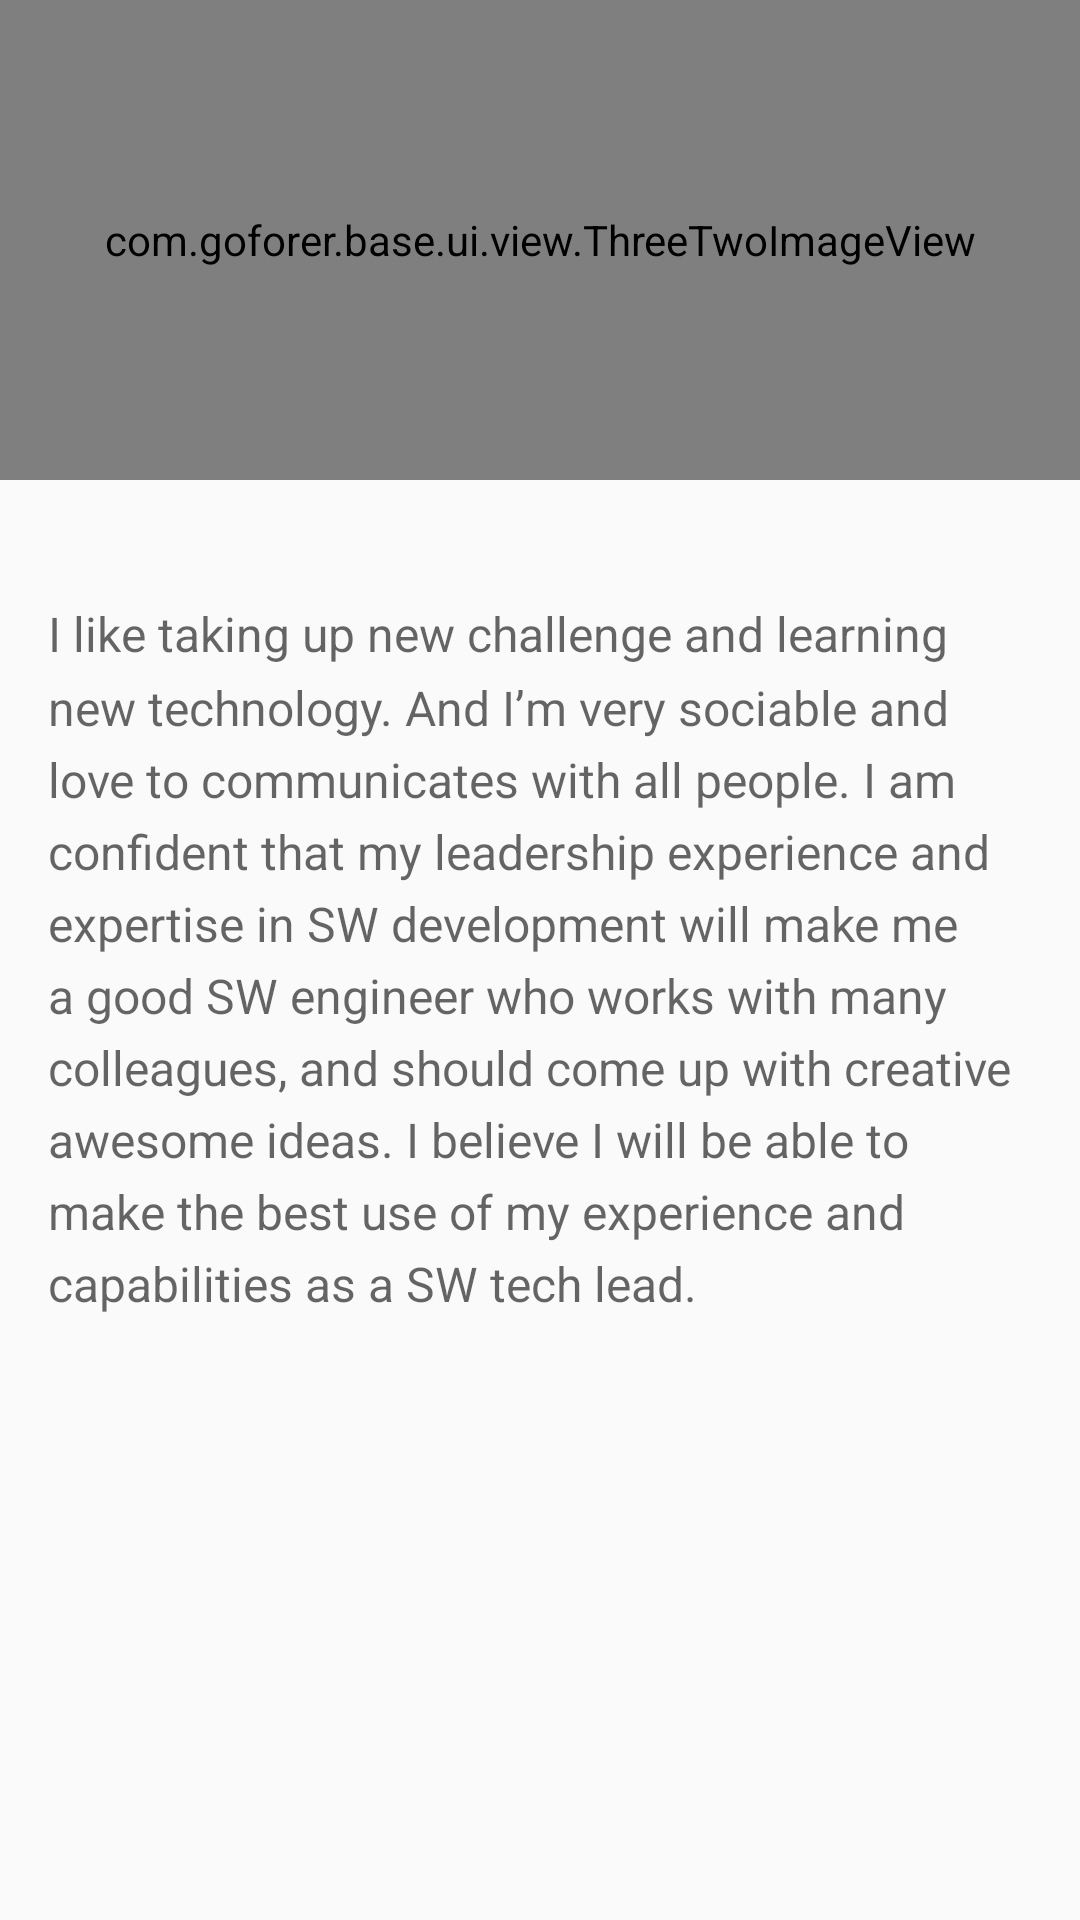

Reconstruct the res/layout file that produces this screen, plus the resources it refers to.
<!-- AndroidManifest.xml: application theme AppTheme -->
<!-- res/layout/view_gallery_image.xml -->
<?xml version="1.0" encoding="utf-8"?>
<FrameLayout xmlns:android="http://schemas.android.com/apk/res/android"
    android:layout_width="match_parent"
    android:layout_height="match_parent">

    <ScrollView
        android:layout_width="match_parent"
        android:layout_height="match_parent">

        <LinearLayout
            android:layout_width="match_parent"
            android:layout_height="wrap_content"
            android:clipToPadding="false"
            android:orientation="vertical"
            android:paddingBottom="@dimen/padding_small">

            <com.goforer.base.ui.view.ThreeTwoImageView
                android:id="@+id/iv_image"
                android:layout_width="match_parent"
                android:layout_height="160dp"
                android:scaleType="centerCrop" />

            <LinearLayout
                android:id="@+id/container_contents"
                android:layout_width="wrap_content"
                android:layout_height="wrap_content"
                android:orientation="vertical"
                android:transitionGroup="false">

                <TextView
                    android:id="@+id/tv_title"
                    android:layout_width="match_parent"
                    android:layout_height="wrap_content"
                    android:paddingEnd="@dimen/padding_normal"
                    android:paddingStart="@dimen/padding_normal"
                    android:paddingTop="@dimen/padding_mini"
                    android:textAppearance="@android:style/TextAppearance.Material.Headline"
                    android:textColor="?android:textColorPrimary" />

                <TextView
                    android:id="@+id/tv_desciption"
                    android:layout_width="match_parent"
                    android:layout_height="wrap_content"
                    android:lineSpacingMultiplier="1.26315789474"
                    android:paddingEnd="@dimen/padding_normal"
                    android:paddingStart="@dimen/padding_normal"
                    android:paddingTop="@dimen/padding_mini"
                    android:text="@string/lorum_ipsum"
                    android:textAppearance="@android:style/TextAppearance.Material.Subhead"
                    android:textColor="?android:textColorSecondary" />

            </LinearLayout>

        </LinearLayout>

    </ScrollView>

</FrameLayout>
<!-- resources referenced by this layout -->
<resources>
  <dimen name="padding_mini">4dp</dimen>
  <dimen name="padding_normal">16dp</dimen>
  <dimen name="padding_small">8dp</dimen>
  <string name="lorum_ipsum">I like taking up new challenge and learning new technology. And I’m very sociable and love to communicates with all people. I am confident that my leadership experience and expertise in SW development will make me a good SW engineer who works with many colleagues, and should come up with creative awesome ideas. I believe I will be able to make the best use of my experience and capabilities as a SW tech lead.</string>
  <style name="AppTheme" parent="Theme.AppCompat.Light.DarkActionBar">
          
          <item name="colorPrimary">@color/colorPrimary</item>
          <item name="colorPrimaryDark">@color/colorPrimaryDark</item>
          <item name="colorAccent">@color/colorAccent</item>
      </style>
  <color name="colorPrimary">#3F51B5</color>
  <color name="colorPrimaryDark">#303F9F</color>
  <color name="colorAccent">#FF4081</color>
</resources>
